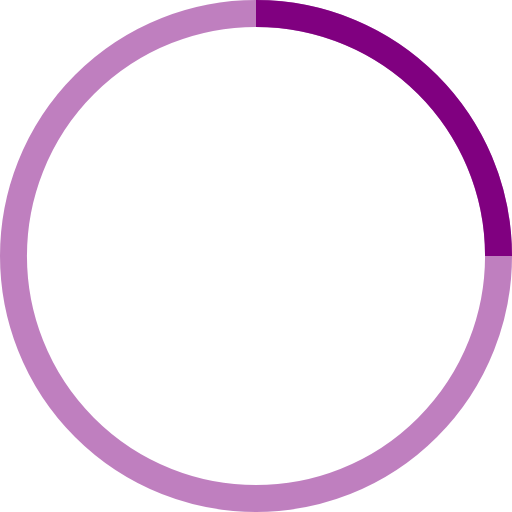
t = 0.00 s
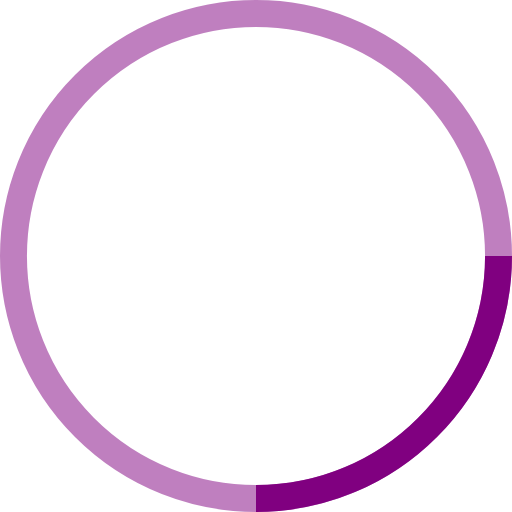
t = 0.25 s
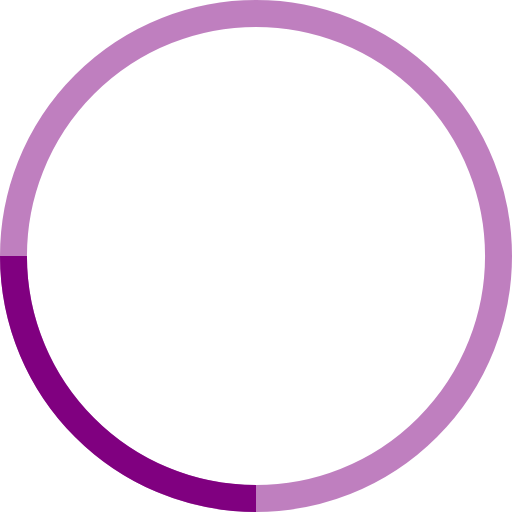
t = 0.50 s
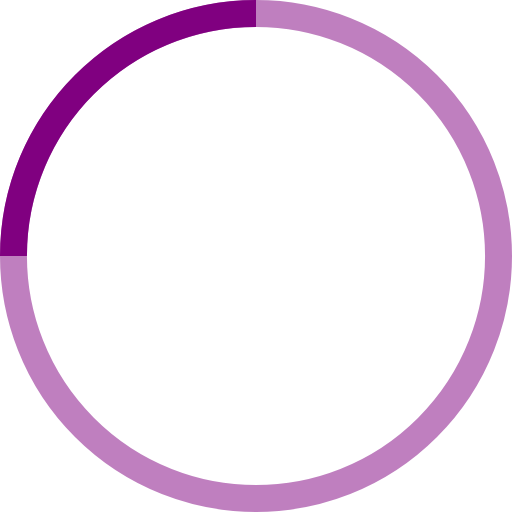
t = 0.75 s

The animated SVG that drew these frames (rendered in a browser with its animation timeline set to each time). Animation: 1 SMIL element (animateTransform=1); one cycle of 1.00 s, repeats indefinitely.

<!-- By Sam Herbert (@sherb), for everyone. More @ http://goo.gl/7AJzbL -->
<svg width="38" height="38" viewBox="0 0 38 38" xmlns="http://www.w3.org/2000/svg" stroke="#800080">
    <g fill="none" fill-rule="evenodd">
        <g transform="translate(1 1)" stroke-width="2">
            <circle stroke-opacity=".5" cx="18" cy="18" r="18"/>
            <path d="M36 18c0-9.94-8.06-18-18-18">
                <animateTransform
                    attributeName="transform"
                    type="rotate"
                    from="0 18 18"
                    to="360 18 18"
                    dur="1s"
                    repeatCount="indefinite"/>
            </path>
        </g>
    </g>
</svg>
